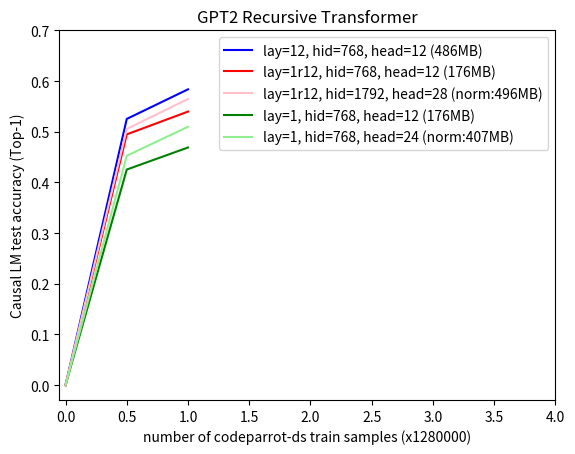

This chart was generated by the following Python code:
import matplotlib.pyplot as plt
import numpy as np

x = np.array([0, 0.5, 1, 1.5, 2, 2.5, 3, 3.5, 4])
y1 = np.array([0.0, 0.42544126510620117, 0.4689004719257355, np.nan, np.nan, np.nan, np.nan, np.nan, np.nan])
y2 = np.array([0.0, 0.5252946615219116, 0.5836884379386902, np.nan, np.nan, np.nan, np.nan, np.nan, np.nan])
y3 = np.array([0.0, 0.49481841921806335, 0.539782702922821, np.nan, np.nan, np.nan, np.nan, np.nan, np.nan])
y4 = np.array([0.0, 0.5054967999458313, 0.5646486878395081, np.nan, np.nan, np.nan, np.nan, np.nan, np.nan])
y5 = np.array([0.0, 0.4526788890361786, 0.5098543167114258, np.nan, np.nan, np.nan, np.nan, np.nan, np.nan])

'''
y1 = np.array([0.0, 0.4715276062488556, 0.504429817199707, 0.5217463970184326, 0.5327208638191223, 0.540026068687439, 0.5456399321556091, 0.5492268204689026, 0.5532917976379395])
y2 = np.array([0.0, 0.5848015546798706, 0.6353920698165894, 0.6581273078918457, 0.6719351410865784, 0.6809597015380859, 0.6881480813026428, 0.6926000118255615, 0.6963947415351868])
y3 = np.array([0.0, 0.5370364785194397, 0.5751139521598816, 0.5930986404418945, 0.6051175594329834, 0.6125524044036865, 0.6182177066802979, 0.6243066191673279, 0.6271749138832092])
y4 = np.array([0.0, 0.5731309652328491, 0.6191977262496948, 0.6443995237350464, 0.6583037972450256, 0.668066680431366, 0.6770032048225403, 0.681004524230957, 0.6841686367988586])
y5 = np.array([0.0, 0.5113475322723389, 0.556266188621521, 0.5777371525764465, 0.5915654301643372, 0.6009089350700378, 0.6087168455123901, 0.612263023853302, 0.615630567073822])
'''

l1, = plt.plot(x, y1, color='green', label='lay=1, hid=768, head=12 (176MB)')
l2, = plt.plot(x, y2, color='blue', label='lay=12, hid=768, head=12 (486MB)')
l3, = plt.plot(x, y3, color='red', label='lay=1r12, hid=768, head=12 (176MB)')
l4, = plt.plot(x, y4, color='pink', label='lay=1r12, hid=1792, head=28 (norm:496MB)')
l5, = plt.plot(x, y5, color='lightgreen', label='lay=1, hid=768, head=24 (norm:407MB)')

plt.xticks(np.arange(min(x), max(x)+0.5, 0.5))
plt.yticks(np.arange(0, 0.7+0.1, 0.1))

plt.xlabel("number of codeparrot-ds train samples (x1280000)")
plt.ylabel("Causal LM test accuracy (Top-1)")
plt.title("GPT2 Recursive Transformer")

plt.legend(handles=[l2, l3, l4, l1, l5])

plt.show()
